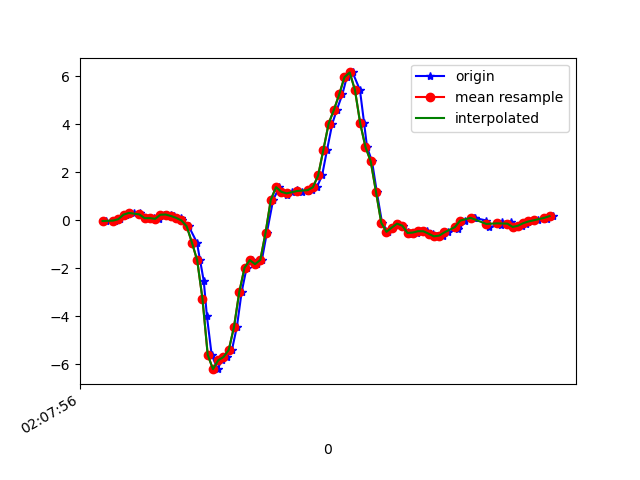

The data file committed next to this chart (first rows):
1617847676473, 543320095541297, -0.03473855, 0.034897093, -0.07687199
1617847676506, 543320114563441, -0.01641, 0.01657, -0.1514
1617847676527, 543320133585569, 0.04223, -0.03841, -0.2394
1617847676550, 543320152632497, 0.2084, 0.2805, -0.2943
1617847676554, 543320171654609, 0.256, -0.01275, -0.2504
1617847676578, 543320190691217, 0.3037, 0.1742, -0.2418
1617847676601, 543320209714737, 0.2829, 0.02879, -0.1612
1617847676611, 543320228738209, 0.2011, -0.004198, -0.1538
1617847676636, 543320247761729, 0.08499, 0.2927, -0.1832
1617847676654, 543320266810049, 0.08743, -0.08117, -0.1294
1617847676674, 543320285833537, 0.05567, 0.1497, -0.2369
1617847676694, 543320304843425, 0.2279, 0.4185, -0.254
1617847676719, 543320323866081, 0.2365, -0.002977, -0.2858
1617847676730, 543320342888673, 0.1754, 0.3697, -0.4067
1617847676758, 543320361936097, 0.09721, 0.3061, -0.4287
1617847676762, 543320380958721, -0.0103, 0.02268, -0.4581
1617847676788, 543320399972161, -0.2546, 0.09721, -0.4959
1617847676819, 543320419114631, -0.9327, 0.1668, -0.4361
1617847676831, 543320438161575, -1.671, -0.5503, -0.2076
1617847676845, 543320457183719, -2.534, -0.5613, 0.08317
1617847676857, 543320476205863, -4.003, -1.23, 0.3495
1617847676875, 543320495274535, -5.605, -2.511, 0.4815
1617847676898, 543320514297575, -6.202, -3.812, 0.5193
1617847676913, 543320533320743, -5.832, -4.953, 0.4473
1617847676933, 543320552343783, -5.695, -6.018, -0.02067
1617847676952, 543320571366951, -5.403, -6.868, -0.6193
1617847676971, 543320590414823, -4.44, -7.283, -1.272
1617847676989, 543320609434983, -2.991, -7.241, -1.781
1617847677008, 543320628457959, -1.98, -7.035, -2.066
1617847677028, 543320647505767, -1.661, -6.892, -2.074
1617847677046, 543320666528743, -1.831, -6.784, -2.033
1617847677066, 543320685551719, -1.656, -6.302, -1.912
1617847677085, 543320704566823, -0.521, -5.19, -1.967
1617847677109, 543320723614375, 0.8559, -3.924, -2.004
1617847677133, 543320742637159, 1.376, -2.677, -1.774
1617847677144, 543320761659879, 1.182, -1.381, -1.302
1617847677161, 543320780682599, 1.059, -0.1251, -0.8698
1617847677179, 543320799739111, 1.174, 0.851, -0.4764
1617847677200, 543320818762151, 1.24, 1.513, -0.127
1617847677219, 543320837785127, 1.192, 2.067, 0.1785
1617847677241, 543320856808167, 1.227, 2.569, 0.4094
1617847677256, 543320875855911, 1.273, 3.009, 0.5596
1617847677275, 543320894878887, 1.371, 3.422, 0.6928
1617847677295, 543320913926247, 1.863, 3.861, 0.7539
1617847677314, 543320932949159, 2.937, 4.256, 0.6391
1617847677334, 543320951972199, 4.025, 4.602, 0.3031
1617847677351, 543320971020007, 4.594, 4.895, -0.1392
1617847677372, 543320990042919, 5.235, 5.304, -0.4959
1617847677389, 543321009063463, 5.953, 5.738, -0.9345
1617847677411, 543321028111143, 6.152, 5.703, -1.477
1617847677439, 543321047133991, 5.422, 5.309, -1.949
1617847677455, 543321066156967, 4.032, 4.561, -2.188
1617847677466, 543321085204647, 3.046, 3.801, -2.03
1617847677485, 543321104223527, 2.449, 3.237, -1.69
1617847677503, 543321123246375, 1.183, 2.432, -1.455
1617847677523, 543321142294055, -0.1056, 1.591, -1.195
1617847677546, 543321161316775, -0.4843, 1.032, -0.8991
1617847677561, 543321180339623, -0.3072, 0.6372, -0.6474
1617847677580, 543321199362471, -0.1447, 0.3538, -0.4422
1617847677602, 543321218403111, -0.2278, 0.1754, -0.3127
1617847677620, 543321237425703, -0.4709, 0.02757, -0.2235
... 29 more rows
